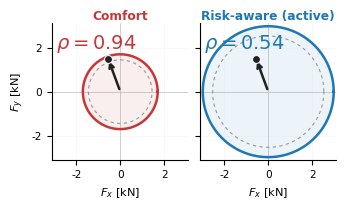

Reproduce this figure in Python.
"""Build the friction-margin "money-shot" figure for the Introduction.

Single-column, side-by-side, minimalist: just the two friction circles,
the same demand arrow, and the ρ readouts. All numerical details
(F_z, μ·F_z, definitions of F_h and ρ_safe) live in the caption to
keep the figure visually clean.
"""
from __future__ import annotations

import shutil
from pathlib import Path

import matplotlib.pyplot as plt
import numpy as np


PROJECT = Path(r"F:/我的科研工作/05_Risk_Aware_Active_Suspension")
PAPER_FIG_DIR = Path(r"F:/latex/12_RiskAware_ActiveSuspension/figures")
OUT = PROJECT / "results/paper_fig_polish/fig_friction_margin.png"

COLOR_COMFORT = "#C83737"
COLOR_ACTIVE  = "#1F77B4"
COLOR_GREY    = "#888888"


def paper_style() -> None:
    plt.rcParams.update({
        "figure.dpi": 130, "savefig.dpi": 450, "savefig.bbox": "tight",
        "font.family": "DejaVu Sans", "font.size": 8.0,
        "axes.titlesize": 8.8, "axes.labelsize": 8.2,
        "xtick.labelsize": 7.6, "ytick.labelsize": 7.6,
        "axes.grid": True, "grid.color": "#D8D8D8", "grid.alpha": 0.30,
        "grid.linewidth": 0.4, "axes.spines.top": False,
        "axes.spines.right": False, "lines.linewidth": 1.4,
    })


def _draw(ax, F_z_kN: float, demand: tuple[float, float], mu: float,
          color: str, title: str, show_ylabel: bool) -> None:
    r = mu * F_z_kN
    F_c_mag = float(np.hypot(*demand))
    rho = F_c_mag / r
    r_safe = 0.85 * r

    theta = np.linspace(0.0, 2.0 * np.pi, 256)
    # Light fill inside the friction circle
    ax.fill(r * np.cos(theta), r * np.sin(theta),
            color=color, alpha=0.08, zorder=1)
    # Friction-circle boundary in regime color
    ax.plot(r * np.cos(theta), r * np.sin(theta),
            color=color, linewidth=1.8, zorder=3)
    # ρ_safe ring (dashed, grey)
    ax.plot(r_safe * np.cos(theta), r_safe * np.sin(theta),
            color=COLOR_GREY, linewidth=0.8, linestyle=(0, (3, 3)),
            alpha=0.85, zorder=2)

    # Demand vector (same on both panels)
    ax.annotate("", xy=demand, xytext=(0.0, 0.0),
                arrowprops=dict(arrowstyle="->", color="#222222", lw=1.8),
                zorder=4)
    ax.scatter([demand[0]], [demand[1]], color="#222222", s=32,
               zorder=5, edgecolor="white", linewidth=0.7)

    # The single number that matters: big ρ value, top-left of panel
    ax.text(-2.9, 2.7, rf"$\rho={rho:.2f}$",
            fontsize=14, fontweight="bold", color=color,
            ha="left", va="top")

    ax.set_title(title, color=color, fontweight="bold", pad=3)

    LIM = 3.1
    ax.set_xlim(-LIM, LIM)
    ax.set_ylim(-LIM, LIM)
    ax.set_aspect("equal")
    ax.axhline(0.0, color="#BBBBBB", linewidth=0.5, zorder=0)
    ax.axvline(0.0, color="#BBBBBB", linewidth=0.5, zorder=0)
    ax.set_xticks([-2, 0, 2])
    ax.set_yticks([-2, 0, 2])
    ax.set_xlabel(r"$F_x$ [kN]")
    if show_ylabel:
        ax.set_ylabel(r"$F_y$ [kN]")
    else:
        ax.set_yticklabels([])


def make_friction_margin(out: Path) -> None:
    paper_style()
    fig, axes = plt.subplots(1, 2, figsize=(3.5, 2.0))
    # widen the gap so subplot titles don't run into each other
    fig.subplots_adjust(wspace=0.22)

    mu = 0.85
    demand = (-0.55, 1.50)

    _draw(axes[0], F_z_kN=2.00, demand=demand, mu=mu,
          color=COLOR_COMFORT, title="Comfort", show_ylabel=True)
    _draw(axes[1], F_z_kN=3.50, demand=demand, mu=mu,
          color=COLOR_ACTIVE, title="Risk-aware (active)",
          show_ylabel=False)

    fig.tight_layout(w_pad=0.6)

    out.parent.mkdir(parents=True, exist_ok=True)
    fig.savefig(out)
    plt.close(fig)


def main() -> None:
    make_friction_margin(OUT)

    PAPER_FIG_DIR.mkdir(parents=True, exist_ok=True)
    dst = PAPER_FIG_DIR / "fig_friction_margin.png"
    shutil.copy2(OUT, dst)
    print(f"wrote {OUT}")
    print(f"copied to {dst}")


if __name__ == "__main__":
    main()
